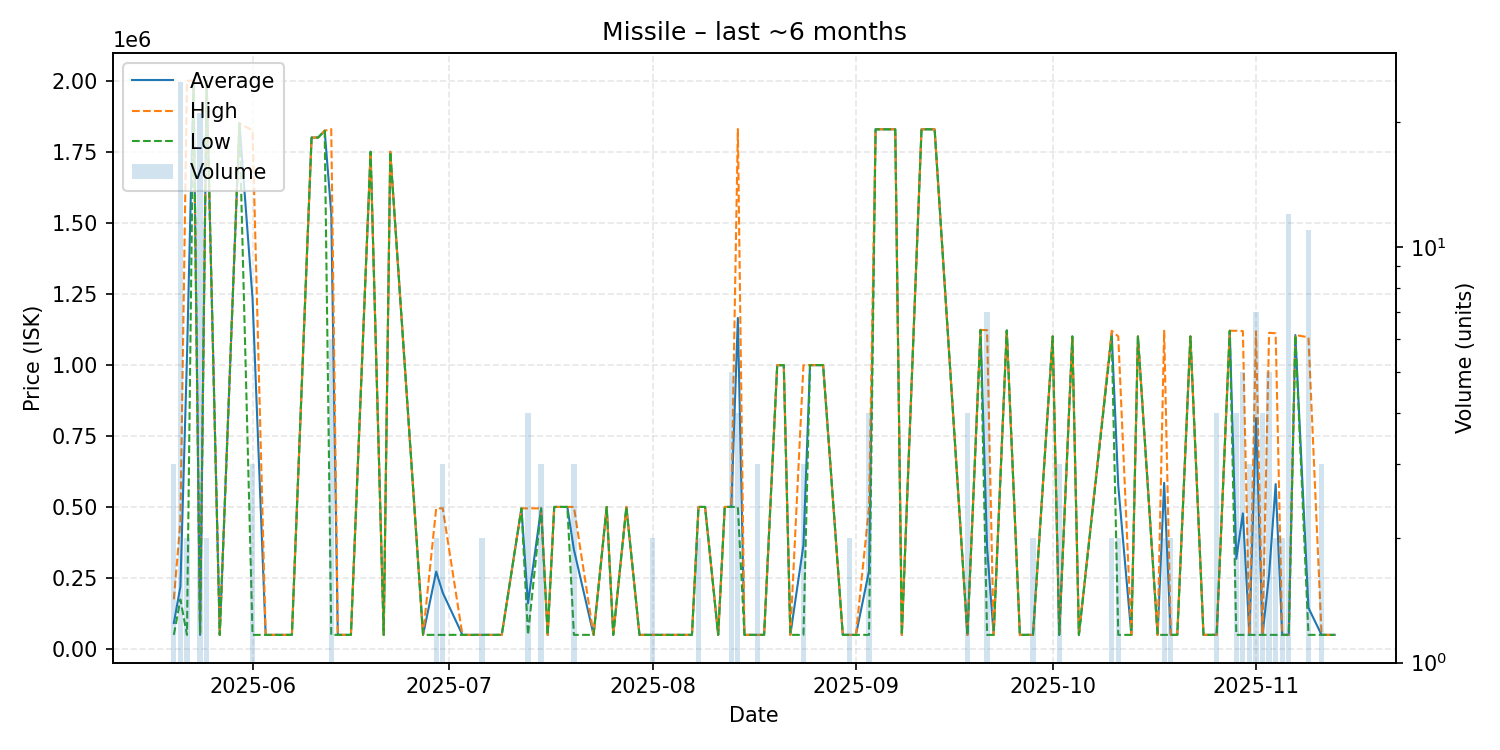

The table this chart was drawn from, first rows:
date, average, highest, lowest, order_count, volume
2025-05-20, 91460, 174900, 49740, 3, 3
2025-05-21, 219996, 449000, 174400, 4, 25
2025-05-22, 1024870, 2000000, 49740, 2, 2
2025-05-23, 2000000, 2000000, 2000000, 1, 1
2025-05-24, 49740, 49740, 49740, 5, 21
2025-05-25, 1999000, 1999000, 1999000, 2, 2
2025-05-27, 49740, 49740, 49740, 1, 1
2025-05-30, 1850000, 1850000, 1850000, 1, 1
2025-06-01, 1233247, 1825000, 49740, 3, 3
2025-06-03, 49740, 49740, 49740, 1, 1
2025-06-07, 49740, 49740, 49740, 1, 1
2025-06-10, 1800000, 1800000, 1800000, 1, 1
2025-06-11, 1800000, 1800000, 1800000, 1, 1
2025-06-12, 1824000, 1824000, 1824000, 1, 1
2025-06-13, 1533290, 1830000, 49740, 2, 6
2025-06-14, 49740, 49740, 49740, 1, 1
2025-06-16, 49740, 49740, 49740, 1, 1
2025-06-19, 1750000, 1750000, 1750000, 1, 1
2025-06-21, 49740, 49740, 49740, 1, 1
2025-06-22, 1750000, 1750000, 1750000, 1, 1
2025-06-27, 49740, 49740, 49740, 1, 1
2025-06-29, 272370, 495000, 49740, 2, 2
2025-06-30, 198160, 495000, 49740, 3, 3
2025-07-03, 49740, 49740, 49740, 1, 1
2025-07-04, 49740, 49740, 49740, 1, 1
2025-07-06, 49740, 49740, 49740, 2, 2
2025-07-07, 49740, 49740, 49740, 1, 1
2025-07-08, 49740, 49740, 49740, 1, 1
2025-07-09, 49740, 49740, 49740, 1, 1
2025-07-12, 495000, 495000, 495000, 1, 1
2025-07-13, 161055, 495000, 49740, 4, 4
2025-07-15, 495000, 495000, 495000, 1, 3
2025-07-16, 49740, 49740, 49740, 1, 1
2025-07-17, 500000, 500000, 500000, 1, 1
2025-07-19, 500000, 500000, 500000, 1, 1
2025-07-20, 349913, 500000, 49740, 3, 3
2025-07-23, 49740, 49740, 49740, 1, 1
2025-07-25, 500000, 500000, 500000, 1, 1
2025-07-26, 49740, 49740, 49740, 1, 1
2025-07-28, 500000, 500000, 500000, 1, 1
2025-07-30, 49740, 49740, 49740, 1, 1
2025-08-01, 49740, 49740, 49740, 2, 2
2025-08-02, 49740, 49740, 49740, 1, 1
2025-08-03, 49740, 49740, 49740, 1, 1
2025-08-04, 49740, 49740, 49740, 1, 1
2025-08-07, 49740, 49740, 49740, 1, 1
2025-08-08, 500000, 500000, 500000, 2, 2
2025-08-09, 500000, 500000, 500000, 1, 1
2025-08-11, 49740, 49740, 49740, 1, 1
2025-08-12, 500000, 500000, 500000, 1, 1
2025-08-13, 500000, 500000, 500000, 1, 5
2025-08-14, 1165000, 1830000, 500000, 2, 4
2025-08-15, 49740, 49740, 49740, 1, 1
2025-08-17, 49740, 49740, 49740, 2, 3
2025-08-18, 49740, 49740, 49740, 1, 1
2025-08-20, 999000, 999000, 999000, 1, 1
2025-08-21, 998900, 998900, 998900, 1, 1
2025-08-22, 49740, 49740, 49740, 1, 1
2025-08-24, 366160, 999000, 49740, 3, 3
2025-08-25, 999000, 999000, 999000, 1, 1
... 48 more rows
